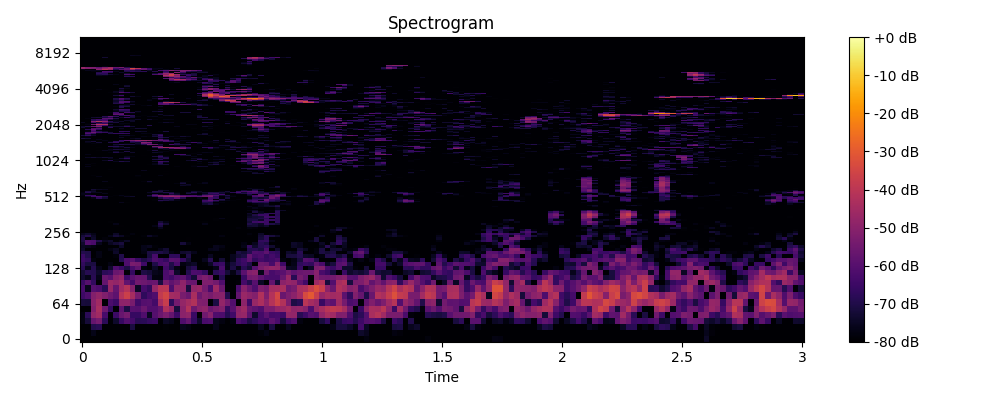

Source data for this figure (header and first rows):
0, 1, 2, 3, 4, 5, 6, 7, 8, 9, 10, 11, 12, 13, 14, 15, 16, 17, 18, 19, 20, 21, 22, 23
-80.0, -80.0, -80.0, -80.0, -80.0, -80.0, -80.0, -80.0, -80.0, -80.0, -80.0, -80.0, -80.0, -80.0, -80.0, -80.0, -80.0, -80.0, -80.0, -80.0, -80.0, -80.0, -80.0, -80.0
-80.0, -80.0, -76.79, -80.0, -80.0, -80.0, -80.0, -80.0, -80.0, -80.0, -80.0, -80.0, -80.0, -80.0, -80.0, -80.0, -80.0, -80.0, -80.0, -80.0, -80.0, -80.0, -80.0, -80.0
-80.0, -80.0, -69.72, -68.5, -80.0, -80.0, -80.0, -80.0, -80.0, -71.25, -80.0, -80.0, -80.0, -80.0, -80.0, -79.33, -80.0, -80.0, -76.01, -77.4, -80.0, -80.0, -80.0, -80.0
-77.19, -71.88, -57.05, -53.82, -68.11, -80.0, -73.92, -66, -61.08, -63.47, -68.51, -68.28, -66.47, -65.51, -80.0, -74.42, -75.96, -80.0, -61.51, -57.24, -66.63, -73.99, -62.77, -61.71
-77.61, -67.98, -48.57, -45.46, -63.07, -80.0, -65.19, -56.82, -53.75, -66.1, -66.03, -61.49, -75.01, -60.45, -56.05, -52.8, -57.16, -64.88, -49.75, -48.57, -65.38, -80.0, -55.02, -50.42
-80.0, -80.0, -51.76, -43.97, -55.81, -66.67, -80.0, -58.74, -70.89, -59.78, -60.08, -56.2, -61.24, -60.92, -57.41, -42.54, -47.58, -71.82, -49.78, -42.04, -55.45, -50.04, -48.78, -56.08
-71.65, -72.08, -50.51, -45.53, -80.0, -62.37, -65.27, -49.5, -49.09, -53.2, -64.36, -60.51, -59.77, -63.46, -44.23, -37.68, -67.8, -54.09, -48.11, -44.69, -41.91, -51.74, -52.21, -80.0
-64.99, -62.05, -51.46, -48.55, -51.79, -55.43, -58.5, -41.49, -36.87, -44.32, -53.99, -67.47, -63.51, -61.25, -38.61, -35.02, -44.72, -45.43, -53.19, -56, -43.61, -55.81, -51.38, -53.57
-63.37, -76.16, -60.33, -61.99, -68.25, -47.47, -57.13, -45.33, -41.38, -51.19, -74.97, -63.34, -67.12, -47.69, -40.58, -40.16, -61.76, -48.54, -48.95, -71.41, -48.59, -47.42, -54.36, -62.91
-65.87, -60.15, -66.79, -80.0, -57.46, -46.85, -48.35, -45.48, -57.86, -63.74, -54.87, -55.85, -57.38, -56.42, -71.3, -53.18, -58.4, -55.25, -49.2, -56.46, -56.74, -80.0, -52.45, -51.92
-73.41, -76.73, -68.59, -76.39, -56.85, -59.12, -50.96, -48.5, -64.43, -59.56, -56.62, -57.12, -69.07, -77.69, -77.97, -62.11, -64.32, -59.74, -58.16, -64.63, -72.28, -55.21, -52.33, -55.48
-72.68, -68.78, -69.13, -74.27, -67.88, -66.47, -56.53, -54.9, -79.11, -66.4, -79.89, -70.53, -72.08, -76.16, -77.1, -62.2, -58.15, -74.31, -80.0, -69.16, -62.15, -62.61, -66.58, -79.4
-68.69, -76.84, -69.16, -76.54, -80.0, -73.45, -61.6, -65.63, -70.7, -62.76, -58.15, -78, -80.0, -74.53, -80.0, -64.16, -70.72, -77.4, -80.0, -71.63, -68.56, -80.0, -80.0, -80.0
-66.88, -71.1, -71.05, -80.0, -80.0, -77.34, -80.0, -80.0, -61.85, -52.89, -53.92, -64.65, -80.0, -70.17, -63.74, -62.17, -70.2, -62.61, -77.74, -75.66, -74.58, -80.0, -79.19, -74.72
-64.97, -67.14, -78.1, -80.0, -80.0, -80.0, -80.0, -69.14, -61.76, -59.48, -65.7, -70.33, -67.86, -61.83, -63.76, -66.38, -59.3, -59.81, -66.48, -72.7, -80.0, -80.0, -76.14, -68.79
-65.55, -69.71, -80.0, -77.49, -80.0, -80.0, -78.48, -69.78, -80.0, -80.0, -80.0, -80.0, -71.32, -62.92, -80.0, -80.0, -67.39, -67.43, -80.0, -70.04, -79.77, -80.0, -80.0, -75.61
-69.43, -70.3, -80.0, -77, -80.0, -80.0, -74.3, -80.0, -80.0, -80.0, -80.0, -77.5, -71.24, -70.07, -70.23, -72.13, -77.35, -79.2, -73.48, -72.7, -76.51, -80.0, -80.0, -80.0
-73.93, -80.0, -80.0, -80.0, -80.0, -77.2, -75, -80.0, -80.0, -80.0, -80.0, -76.7, -80.0, -80.0, -76.36, -72.9, -80.0, -80.0, -80.0, -80.0, -80.0, -80.0, -80.0, -76.82
-75.06, -75.98, -77.55, -80.0, -80.0, -80.0, -80.0, -74.14, -80.0, -80.0, -80.0, -76.77, -75.34, -78.92, -80.0, -80.0, -80.0, -80.0, -79.93, -80.0, -80.0, -80.0, -80.0, -80.0
-73.65, -60.73, -62.79, -76.21, -80.0, -75.48, -73.1, -71.27, -80.0, -80.0, -80.0, -80.0, -80.0, -80.0, -80.0, -80.0, -80.0, -80.0, -72.02, -77.4, -80.0, -80.0, -80.0, -80.0
-71.02, -61.31, -62.06, -70.11, -75.97, -73.79, -80.0, -77.37, -74.6, -80.0, -80.0, -80.0, -80.0, -80.0, -80.0, -80.0, -80.0, -80.0, -79.96, -80.0, -80.0, -80.0, -80.0, -80.0
-70.6, -80.0, -73.94, -80.0, -78.6, -80.0, -80.0, -79.72, -80.0, -80.0, -80.0, -80.0, -80.0, -80.0, -80.0, -80.0, -80.0, -80.0, -80.0, -79.53, -80.0, -80.0, -80.0, -80.0
-71.95, -69.25, -74.93, -80.0, -80.0, -76.62, -72.24, -74.7, -78.76, -80.0, -80.0, -78.89, -74.12, -76.91, -80.0, -80.0, -80.0, -80.0, -80.0, -80.0, -80.0, -80.0, -80.0, -80.0
-75.63, -74.05, -76.61, -80.0, -80.0, -79.94, -74.64, -80.0, -80.0, -77.99, -80.0, -80.0, -80.0, -80.0, -80.0, -80.0, -80.0, -80.0, -80.0, -80.0, -80.0, -80.0, -80.0, -80.0
-80.0, -80.0, -80.0, -80.0, -80.0, -80.0, -80.0, -80.0, -80.0, -80.0, -80.0, -80.0, -80.0, -80.0, -80.0, -80.0, -80.0, -80.0, -80.0, -80.0, -80.0, -80.0, -80.0, -80.0
-80.0, -80.0, -80.0, -80.0, -80.0, -80.0, -80.0, -80.0, -80.0, -80.0, -80.0, -80.0, -80.0, -80.0, -80.0, -80.0, -80.0, -80.0, -80.0, -80.0, -80.0, -80.0, -80.0, -80.0
-80.0, -80.0, -80.0, -80.0, -80.0, -80.0, -80.0, -80.0, -80.0, -80.0, -80.0, -80.0, -80.0, -80.0, -75.81, -80.0, -80.0, -80.0, -80.0, -80.0, -80.0, -80.0, -80.0, -80.0
-80.0, -80.0, -80.0, -80.0, -80.0, -80.0, -79.65, -79.48, -80.0, -80.0, -80.0, -80.0, -80.0, -77.04, -70.72, -80.0, -80.0, -80.0, -80.0, -80.0, -80.0, -80.0, -80.0, -80.0
-80.0, -80.0, -80.0, -80.0, -80.0, -80.0, -76.74, -80.0, -80.0, -80.0, -80.0, -80.0, -80.0, -80.0, -68.18, -73.24, -80.0, -80.0, -80.0, -80.0, -80.0, -80.0, -76.61, -80.0
-80.0, -80.0, -80.0, -80.0, -80.0, -79.23, -80.0, -80.0, -80.0, -80.0, -80.0, -80.0, -80.0, -80.0, -72.56, -77.04, -80.0, -80.0, -80.0, -80.0, -80.0, -79.41, -79.34, -80.0
-80.0, -80.0, -80.0, -80.0, -80.0, -80.0, -80.0, -80.0, -80.0, -80.0, -80.0, -80.0, -80.0, -80.0, -80.0, -80.0, -80.0, -80.0, -80.0, -80.0, -80.0, -80.0, -80.0, -80.0
-80.0, -80.0, -80.0, -80.0, -80.0, -80.0, -80.0, -80.0, -80.0, -80.0, -80.0, -80.0, -80.0, -80.0, -80.0, -80.0, -80.0, -80.0, -80.0, -80.0, -80.0, -80.0, -80.0, -80.0
-80.0, -80.0, -80.0, -80.0, -80.0, -80.0, -80.0, -80.0, -80.0, -80.0, -80.0, -80.0, -80.0, -80.0, -80.0, -80.0, -80.0, -80.0, -80.0, -80.0, -80.0, -80.0, -80.0, -80.0
-80.0, -80.0, -80.0, -80.0, -80.0, -80.0, -80.0, -80.0, -80.0, -80.0, -80.0, -80.0, -80.0, -80.0, -80.0, -80.0, -80.0, -80.0, -80.0, -80.0, -80.0, -80.0, -80.0, -80.0
-80.0, -80.0, -80.0, -80.0, -80.0, -80.0, -80.0, -80.0, -80.0, -80.0, -80.0, -80.0, -80.0, -80.0, -80.0, -80.0, -80.0, -80.0, -80.0, -80.0, -80.0, -80.0, -80.0, -80.0
-80.0, -80.0, -80.0, -80.0, -80.0, -80.0, -80.0, -80.0, -80.0, -80.0, -80.0, -80.0, -80.0, -80.0, -80.0, -80.0, -80.0, -80.0, -80.0, -80.0, -80.0, -80.0, -80.0, -80.0
-80.0, -80.0, -80.0, -80.0, -80.0, -80.0, -80.0, -80.0, -80.0, -80.0, -80.0, -80.0, -80.0, -80.0, -80.0, -80.0, -80.0, -80.0, -80.0, -80.0, -80.0, -80.0, -80.0, -80.0
-80.0, -80.0, -80.0, -80.0, -80.0, -80.0, -80.0, -80.0, -80.0, -80.0, -80.0, -80.0, -80.0, -80.0, -80.0, -80.0, -80.0, -80.0, -80.0, -80.0, -80.0, -80.0, -80.0, -80.0
-80.0, -80.0, -80.0, -80.0, -80.0, -80.0, -80.0, -80.0, -80.0, -80.0, -80.0, -80.0, -80.0, -80.0, -80.0, -80.0, -80.0, -80.0, -80.0, -80.0, -80.0, -80.0, -80.0, -80.0
-80.0, -80.0, -80.0, -80.0, -80.0, -80.0, -80.0, -80.0, -80.0, -80.0, -80.0, -80.0, -80.0, -80.0, -80.0, -80.0, -80.0, -80.0, -80.0, -80.0, -80.0, -80.0, -80.0, -80.0
-80.0, -80.0, -80.0, -80.0, -80.0, -80.0, -80.0, -80.0, -80.0, -80.0, -80.0, -80.0, -80.0, -80.0, -80.0, -80.0, -80.0, -80.0, -80.0, -80.0, -80.0, -80.0, -80.0, -80.0
-80.0, -80.0, -80.0, -80.0, -80.0, -80.0, -80.0, -80.0, -80.0, -80.0, -80.0, -80.0, -80.0, -80.0, -80.0, -80.0, -80.0, -80.0, -80.0, -80.0, -80.0, -80.0, -73.94, -70.66
-80.0, -80.0, -80.0, -80.0, -80.0, -80.0, -80.0, -76.19, -79.08, -80.0, -80.0, -80.0, -80.0, -80.0, -79.38, -80.0, -80.0, -80.0, -80.0, -80.0, -80.0, -80.0, -70.68, -71.38
-80.0, -80.0, -80.0, -80.0, -80.0, -80.0, -80.0, -79.63, -80.0, -80.0, -80.0, -80.0, -80.0, -80.0, -77.13, -80.0, -80.0, -80.0, -80.0, -80.0, -80.0, -80.0, -65.89, -65.09
-80.0, -80.0, -80.0, -80.0, -80.0, -79.92, -80.0, -80.0, -80.0, -80.0, -80.0, -80.0, -80.0, -78.9, -68.8, -70.35, -73.12, -76.9, -80.0, -80.0, -80.0, -80.0, -64.91, -59.05
-80.0, -80.0, -80.0, -80.0, -80.0, -80.0, -80.0, -80.0, -80.0, -80.0, -80.0, -80.0, -80.0, -78.8, -77.89, -73.24, -71.08, -77.88, -80.0, -80.0, -80.0, -80.0, -73.67, -64.01
-80.0, -80.0, -77.44, -68.08, -73.41, -80.0, -80.0, -80.0, -80.0, -80.0, -80.0, -80.0, -80.0, -80.0, -71.08, -64.47, -67.13, -59.49, -69.46, -80.0, -80.0, -76.94, -80.0, -62.63
-80.0, -74.29, -64.32, -63.04, -69.14, -78.79, -80.0, -79.25, -75.45, -73.93, -80.0, -80.0, -75.74, -67.11, -54.01, -48.45, -46.92, -48.15, -53.35, -59, -61.03, -59.31, -55.55, -53.21
-77.95, -66.15, -65.26, -79.29, -80.0, -80.0, -78.86, -76.72, -78.82, -80.0, -80.0, -80.0, -71.01, -58.54, -53.28, -54.91, -52.25, -56.09, -61.31, -62.2, -62.13, -69.42, -58.7, -54.42
-76.69, -77.16, -80.0, -80.0, -80.0, -80.0, -80.0, -80.0, -80.0, -80.0, -80.0, -80.0, -80.0, -66.71, -75.88, -80.0, -72.15, -73.85, -80.0, -80.0, -78.68, -80.0, -70.93, -69.15
-76.33, -77.44, -80.0, -80.0, -75.95, -80.0, -80.0, -80.0, -80.0, -80.0, -80.0, -80.0, -78.52, -80.0, -80.0, -77.03, -66.73, -74.81, -80.0, -71.65, -75.71, -80.0, -76.19, -66.49
-77.65, -68.84, -75.38, -75.47, -79.24, -80.0, -80.0, -80.0, -80.0, -80.0, -80.0, -80.0, -75.11, -71.83, -73.17, -70.3, -71.76, -77.64, -80.0, -73.78, -68.61, -76.82, -73.9, -69.62
-80.0, -70.92, -73.92, -80.0, -80.0, -80.0, -80.0, -80.0, -80.0, -80.0, -80.0, -80.0, -80.0, -69.75, -70.61, -80.0, -80.0, -80.0, -80.0, -80.0, -73.37, -75.05, -80.0, -80.0
-80.0, -80.0, -75.46, -80.0, -80.0, -80.0, -80.0, -80.0, -80.0, -80.0, -80.0, -80.0, -80.0, -80.0, -72.53, -74.91, -79.13, -80.0, -80.0, -80.0, -80.0, -80.0, -80.0, -80.0
-80.0, -80.0, -72.78, -75.39, -76.32, -79.6, -80.0, -80.0, -80.0, -80.0, -80.0, -80.0, -80.0, -80.0, -78.84, -80.0, -80.0, -80.0, -80.0, -80.0, -80.0, -80.0, -80.0, -80.0
-80.0, -80.0, -80.0, -80.0, -80.0, -80.0, -80.0, -80.0, -80.0, -80.0, -80.0, -80.0, -80.0, -80.0, -80.0, -80.0, -80.0, -80.0, -80.0, -80.0, -80.0, -80.0, -80.0, -80.0
-80.0, -80.0, -80.0, -80.0, -79.06, -78.73, -80.0, -80.0, -80.0, -80.0, -80.0, -80.0, -80.0, -80.0, -80.0, -80.0, -80.0, -80.0, -80.0, -80.0, -80.0, -80.0, -80.0, -80.0
-80.0, -80.0, -80.0, -80.0, -80.0, -79.67, -80.0, -80.0, -80.0, -80.0, -80.0, -80.0, -80.0, -80.0, -80.0, -80.0, -80.0, -80.0, -80.0, -80.0, -80.0, -80.0, -80.0, -80.0
-80.0, -80.0, -80.0, -80.0, -80.0, -80.0, -80.0, -80.0, -80.0, -80.0, -80.0, -80.0, -80.0, -80.0, -80.0, -80.0, -80.0, -75.77, -77.51, -80.0, -80.0, -80.0, -80.0, -80.0
-80.0, -80.0, -80.0, -80.0, -80.0, -80.0, -80.0, -80.0, -80.0, -80.0, -80.0, -80.0, -80.0, -80.0, -80.0, -80.0, -80.0, -80.0, -74.3, -75.78, -80.0, -80.0, -80.0, -80.0
... 965 more rows
